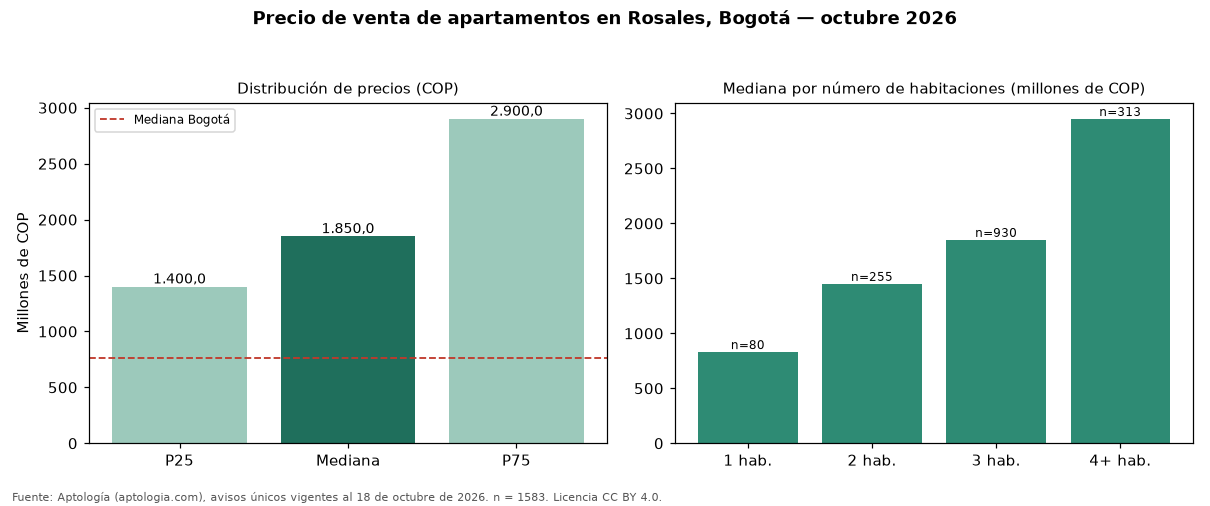

The data file committed next to this chart (first rows):
seccion, metrica, valor_cop, n
precio, p25, 1400000000, 1583
precio, mediana, 1850000000, 1583
precio, p75, 2900000000, 1583
cop_por_m2, p25, 7638889, 1583
cop_por_m2, mediana, 9000000, 1583
cop_por_m2, p75, 11083744, 1583
area, area_mediana_m2, 224.0, 1583
habitaciones, 1, 830000000, 80
habitaciones, 2, 1450000000, 255
habitaciones, 3, 1850000000, 930
habitaciones, 4+, 2950000000, 313
administracion, mediana, 2000000, 1461
estrato, moda, 6, 
parqueadero, porcentaje_con_parqueadero, 99.1, 1583
ciudad, mediana_ciudad, 765000000, 33308
ciudad, mediana_cop_por_m2_ciudad, 7407407, 33308
